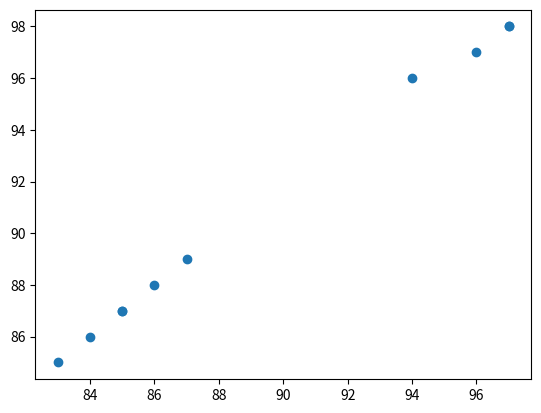

Write Python code to recreate this figure.
'''
#1: Better Correlation Coefficient–Finding Program
The find_corr_x_y()function we wrote earlier to find the correlation 
coefficient between two sets of numbers assumes 
that the two sets of numbers are the same length. 
Improve the function so that it first checks the 
length of the lists. If they’re equal, only then should the function proceed 
with the remaining calculations; otherwise, it should print an error message 
that the correlation can’t be found.
'''
import matplotlib.pyplot as plt 

def find_corr_x_y(x, y):
	n = len(x)

	# Find the sum of the products
	prod = []
	for xi,yi in zip(x,y):
		prod.append(xi*yi)

	sum_prod_x_y = sum(prod)
	sum_x = sum(x)
	sum_y = sum(y)
	squared_sum_x = sum_x**2
	squared_sum_y = sum_y**2

	x_square = []
	for xi in x:
		x_square.append(xi**2)
	# Find the sum_x
	x_square_sum = sum(x_square)

	y_square=[]
	for yi in y:
		y_square.append(yi**2)
	# Find the sum 
	y_square_sum = sum(y_square)

	# Use the formula to calculate correlation 
	numerator = n*sum_prod_x_y - sum_x*sum_y
	denominator_term1 = n*x_square_sum - squared_sum_x
	denominator_term2 = n*y_square_sum - squared_sum_y
	denominator = (denominator_term1*denominator_term2)**0.5
	correlation = numerator / denominator

	return correlation

grades = [83, 85, 84, 96, 94, 86, 87, 97, 97, 85]
test_scores = [85, 87, 86, 97, 96, 88, 89, 98, 98, 87]
if len(grades) == len(test_scores):
	print("The correlations is: " + str(find_corr_x_y(grades, test_scores)))
	plt.scatter(grades, test_scores)
	plt.show()
else:
	print("Error! Correlation cannot be found.")
